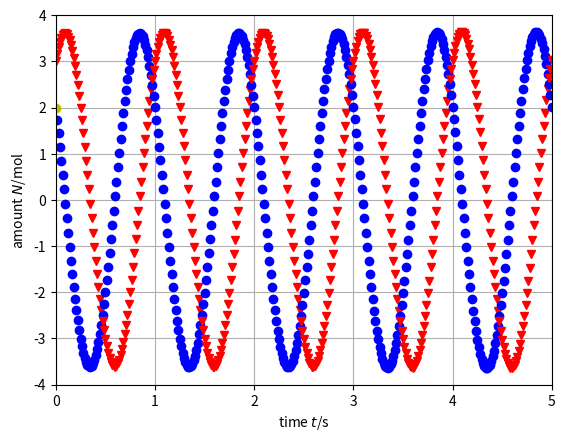

Write the Python code that produced this figure.
from matplotlib.pyplot import *
import matplotlib.pyplot as plt
### Numerical time integration of imaginary chemical reaction

## Constants
lambd = 6.283 # s^-1: conversion rate

## Initial conditions
t = 0 # s: initial time
Na = 2 # mol: volume content substance a
Nb = 3 # mol: volume content substance b

## Boundary conditions
Ja = 0 # mol/s: influx substance a
Jb = 0 # mol/s: influx substance b

## Time-iteration parameters
t1 = 5 # s: duration of time integration
dt = 0.0001 # s: time step

## Plotting
dtplot = t1/360; # time interval between plots
tplot = dtplot; # time for next plot
figure
plot(t, Na, 'oy')
xlim([0, t1])
xlabel('time ${\it t}$/s'); ylabel('amount ${\it N}$/mol')
grid(True)
plot(t, Nb, 'vr')

## Numerical time integration
while t < t1:
  ## constitutive relations
  Ra = -lambd * Nb
  Rb = lambd * Na
  
  ## step forward in time with balance laws
  t = t + dt
  Na = Na + (Ja + Ra) * dt
  Nb = Nb + (Jb + Rb) * dt
  
  ## plot
  if t > tplot:
    plot(t, Na, 'ob')
    plot(t, Nb, 'vr')
    tplot = tplot + dtplot

plt.show()
